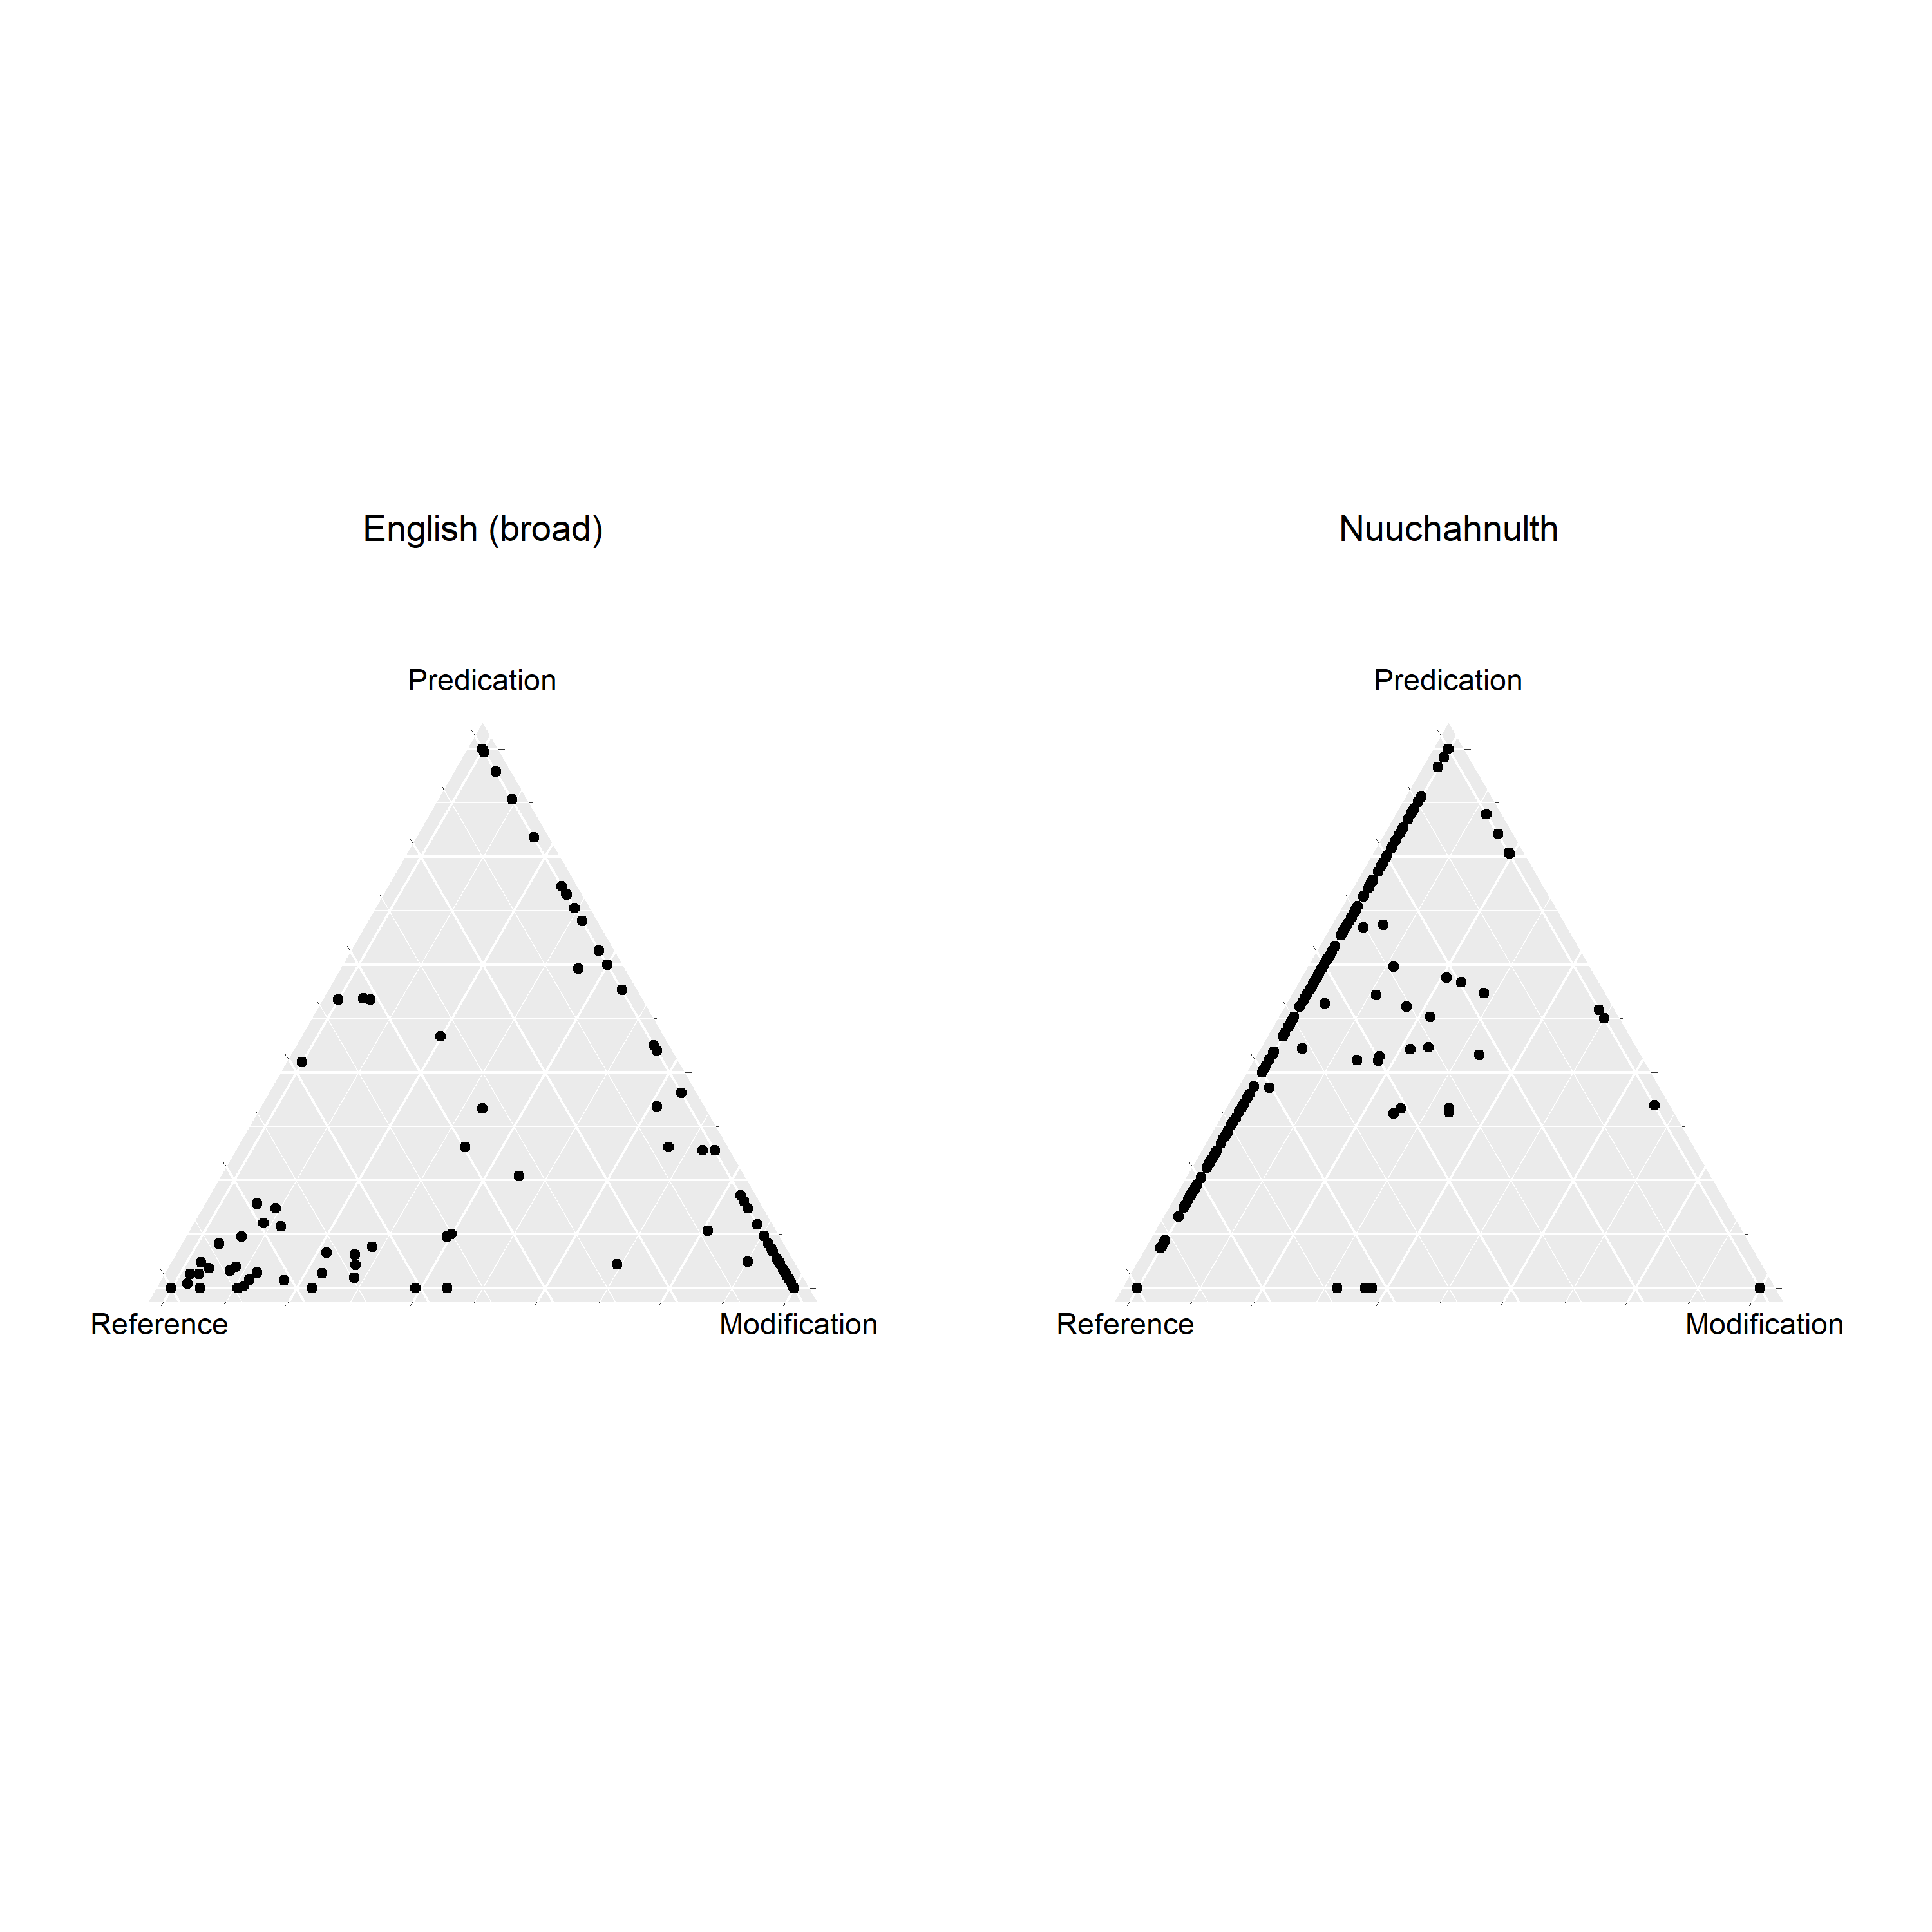

R code for this plot:
library(ggtern)

source("stats/scripts/load_data.R")
source("stats/scripts/plot_triangle.R")

file_path_English <- "stats/data/English_archlexemes.tsv"
data_English      <- load_data(file_path_English)

functions_English <- 1 - data.frame(
  data_English$dispersion_ref_broad,
  data_English$dispersion_pred_broad,
  data_English$dispersion_mod
)

plot_English <- plot_triangle(functions_English, "English (broad)")

file_path_Nuuchahnulth <- "stats/data/Nuuchahnulth_archlexemes.tsv"
data_Nuuchahnulth      <- load_data(file_path_Nuuchahnulth)

functions_Nuuchahnulth <- 1 - data.frame(
  data_Nuuchahnulth$dispersion_ref,
  data_Nuuchahnulth$dispersion_pred,
  data_Nuuchahnulth$dispersion_mod
)

plot_Nuuchahnulth <- plot_triangle(functions_Nuuchahnulth, "Nuuchahnulth")

plots <- ggtern::grid.arrange(plot_English, plot_Nuuchahnulth, ncol = 2)

ggsave(
  "stats/figures/English_broad_vs_Nuuchahnulth/comparison.png",
  plots,
  height = 10,
  width = 10,
)
